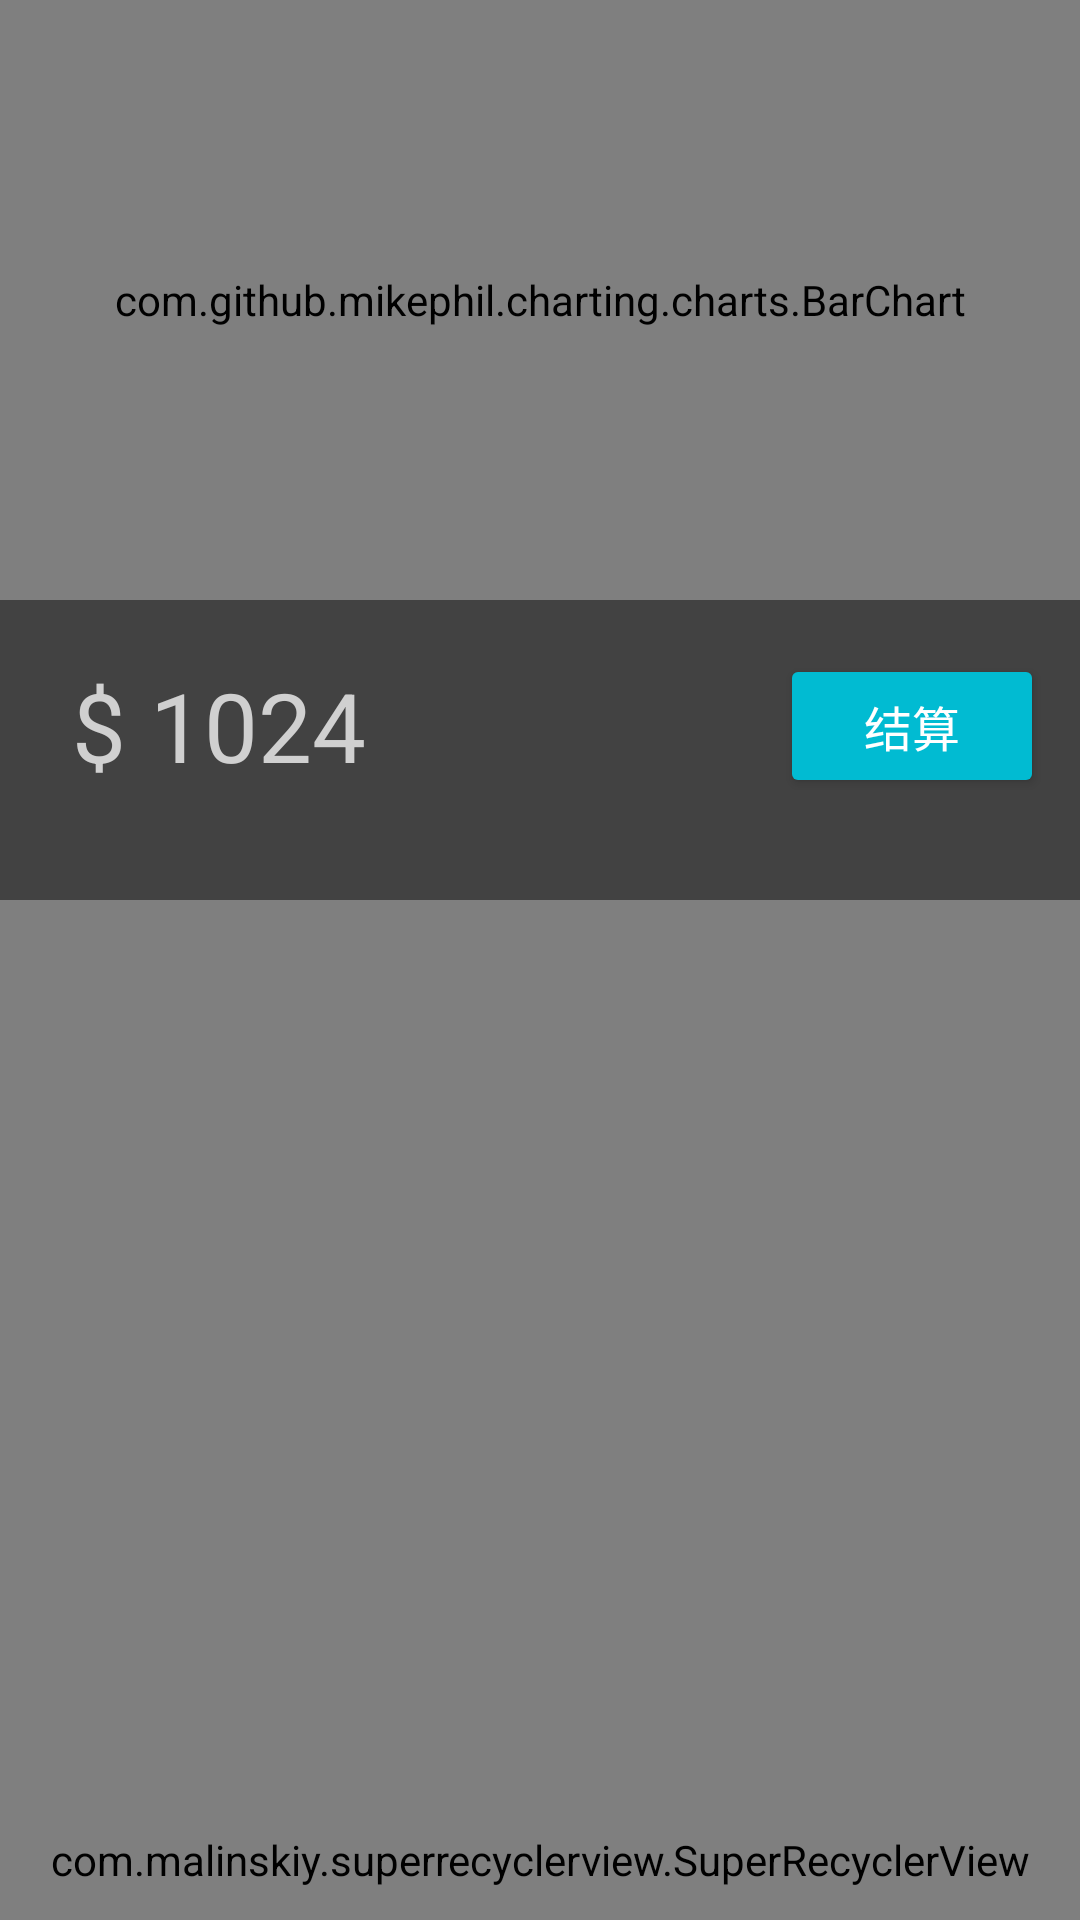

Produce the Android XML layout that renders to this screen, including the resource entries it uses.
<!-- AndroidManifest.xml: activity theme AppTheme.NoActionBar -->
<!-- res/layout/activity_detail.xml -->
<?xml version="1.0" encoding="utf-8"?>
<android.support.design.widget.CoordinatorLayout xmlns:android="http://schemas.android.com/apk/res/android"
    xmlns:app="http://schemas.android.com/apk/res-auto"
    xmlns:tools="http://schemas.android.com/tools"
    android:layout_width="match_parent"
    android:layout_height="match_parent"
    android:fitsSystemWindows="true"
    tools:context="com.davesla.bill.ui.activity.DetailActivity">

    <android.support.design.widget.AppBarLayout
        android:id="@+id/app_bar"
        android:layout_width="match_parent"
        android:layout_height="wrap_content"
        android:fitsSystemWindows="true"
        android:theme="@style/AppTheme.AppBarOverlay">

        <android.support.design.widget.CollapsingToolbarLayout
            android:id="@+id/toolbar_layout"
            android:layout_width="match_parent"
            android:layout_height="match_parent"
            android:fitsSystemWindows="true"
            app:contentScrim="?attr/colorPrimary"
            app:layout_scrollFlags="scroll|exitUntilCollapsed">

            <LinearLayout
                android:id="@+id/layout_title"
                android:layout_width="match_parent"
                android:layout_height="300dp"
                android:background="@color/colorPrimary"
                android:orientation="vertical">

                <com.github.mikephil.charting.charts.BarChart
                    android:id="@+id/chart"
                    android:layout_width="match_parent"
                    android:layout_height="200dp"
                    android:background="@color/colorPrimary" />
                <LinearLayout
                    android:layout_width="match_parent"
                    android:layout_height="84dp"
                    android:orientation="horizontal"
                    android:gravity="center_vertical"
                    >
                    <TextView
                        android:id="@+id/tv_total"
                        android:layout_height="match_parent"
                        android:layout_width="0dp"
                        android:layout_weight="1.0"
                        android:textSize="32dp"
                        android:textColor="@color/textColorSecondary"
                        android:paddingLeft="24dp"
                        android:gravity="center_vertical"
                        android:text="$ 1024"
                        />
                    <android.support.v7.widget.AppCompatButton
                        android:id="@+id/btn_clear"
                        android:layout_width="wrap_content"
                        android:layout_height="wrap_content"
                        android:layout_marginRight="12dp"
                        android:textColor="@color/white"
                        android:textSize="16sp"
                        android:theme="@style/AppTheme.Button"
                        android:text="结算"
                        android:backgroundTint="@color/colorAccent"
                        />
                    </LinearLayout>
            </LinearLayout>

        </android.support.design.widget.CollapsingToolbarLayout>

    </android.support.design.widget.AppBarLayout>

    <include layout="@layout/content_detail" />


</android.support.design.widget.CoordinatorLayout>
<!-- res/layout/content_detail.xml (included above) -->
<?xml version="1.0" encoding="utf-8"?>
<com.malinskiy.superrecyclerview.SuperRecyclerView xmlns:android="http://schemas.android.com/apk/res/android"
    xmlns:app="http://schemas.android.com/apk/res-auto"
    xmlns:tools="http://schemas.android.com/tools"
    android:id="@+id/list"
    android:layout_width="match_parent"
    android:fitsSystemWindows="true"
    android:layout_height="match_parent"
    app:layout_behavior="@string/appbar_scrolling_view_behavior"
    tools:context="com.davesla.bill.ui.activity.DetailActivity"
    tools:showIn="@layout/activity_detail"
    app:layout_empty="@layout/view_empty"
    app:layout_moreProgress="@layout/view_more_progress"
    app:mainLayoutId="@layout/layout_recyclerview_verticalscroll"
    app:recyclerClipToPadding="false"
    app:scrollbarStyle="outsideOverlay" />
<!-- resources referenced by this layout -->
<resources>
  <color name="colorAccent">#01bbd2</color>
  <color name="colorPrimary">#424242</color>
  <color name="textColorSecondary">#d0d0d0</color>
  <color name="white">#fff</color>
  <style name="AppTheme.AppBarOverlay" parent="ThemeOverlay.AppCompat.Dark.ActionBar" />
  <style name="AppTheme.NoActionBar">
          <item name="windowActionBar">false</item>
          <item name="windowNoTitle">true</item>
          <item name="android:colorBackground">@color/colorBackground</item>
          <item name="android:textColorHint">@color/textColorSecondary</item>
  
      </style>
  <color name="colorBackground">#f7f7f7</color>
</resources>
